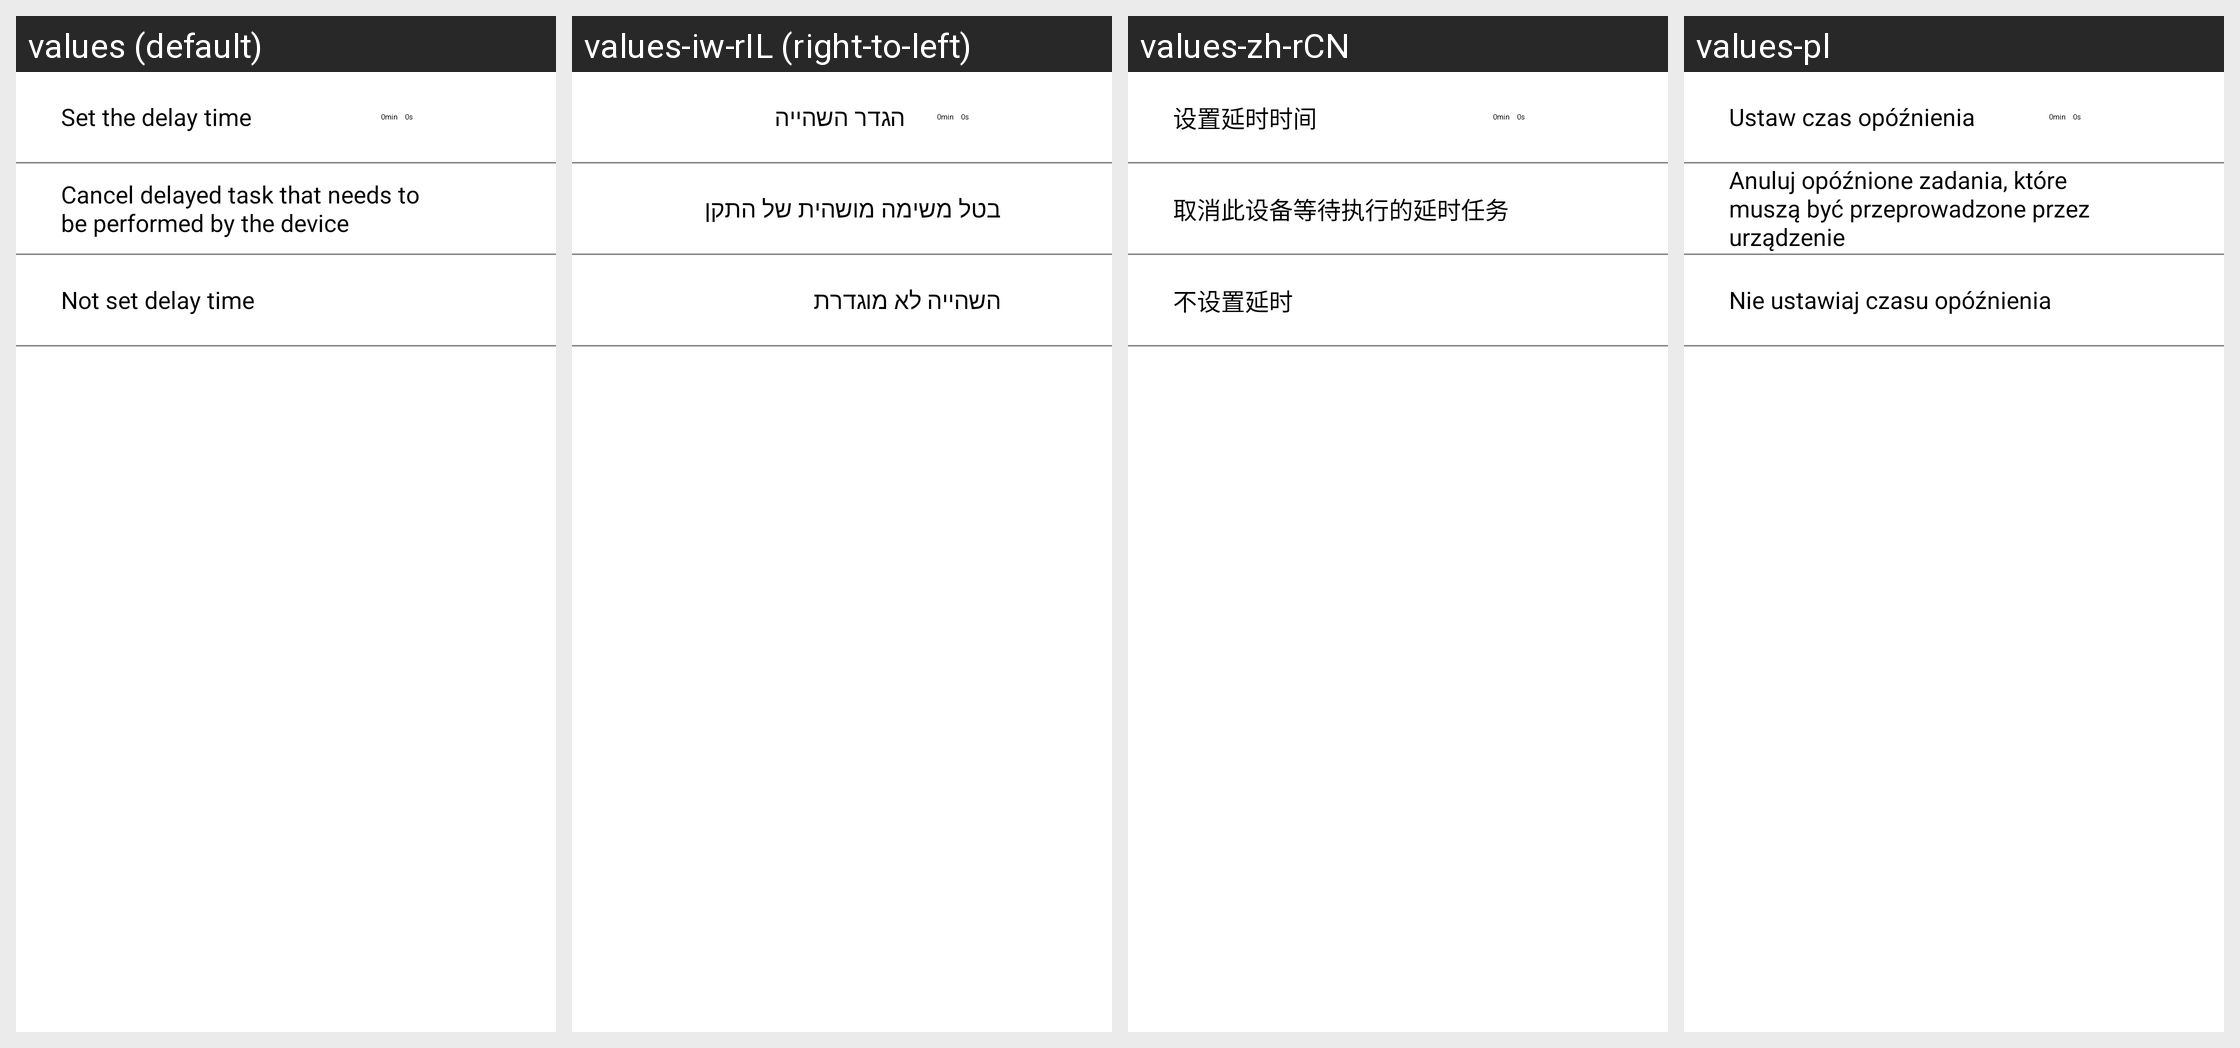

For this localized Android screen grid, give each drawn string resource with its value in every locale shown.
Android screen res/layout/house_keeper_action_delay_activity.xml rendered under 4 locales, left to right: values (default), values-iw-rIL (right-to-left), values-zh-rCN, values-pl. Device: Nexus 5 (rendered at 1080×1920; each locale shown at half size, 540×960, under a caption strip naming it); theme WLTheme.
Other locales in the repository, not shown: values-cs, values-de, values-es, values-fa, values-hu, values-ko, values-pt, values-ro, values-ru, values-tr-rTR, values-vi, values-zh-rTW.
Strings drawn on this screen, with the default value and each locale's value (text and hints the layout hard-codes, and strings that could not be matched under every locale, appear in the picture but are not listed):

housekeeper_set_the_delay_time
  values: Set the delay time
  values-iw-rIL: הגדר השהייה
  values-zh-rCN: 设置延时时间
  values-pl: Ustaw czas opóźnienia

housekeeper_cancel_delay_task
  values: Cancel delayed task that needs to be performed by the device
  values-iw-rIL: בטל משימה מושהית של התקן
  values-zh-rCN: 取消此设备等待执行的延时任务
  values-pl: Anuluj opóźnione zadania, które muszą być przeprowadzone przez urządzenie

housekeeper_no_delay_time
  values: Not set delay time
  values-iw-rIL: השהייה לא מוגדרת
  values-zh-rCN: 不设置延时
  values-pl: Nie ustawiaj czasu opóźnienia
